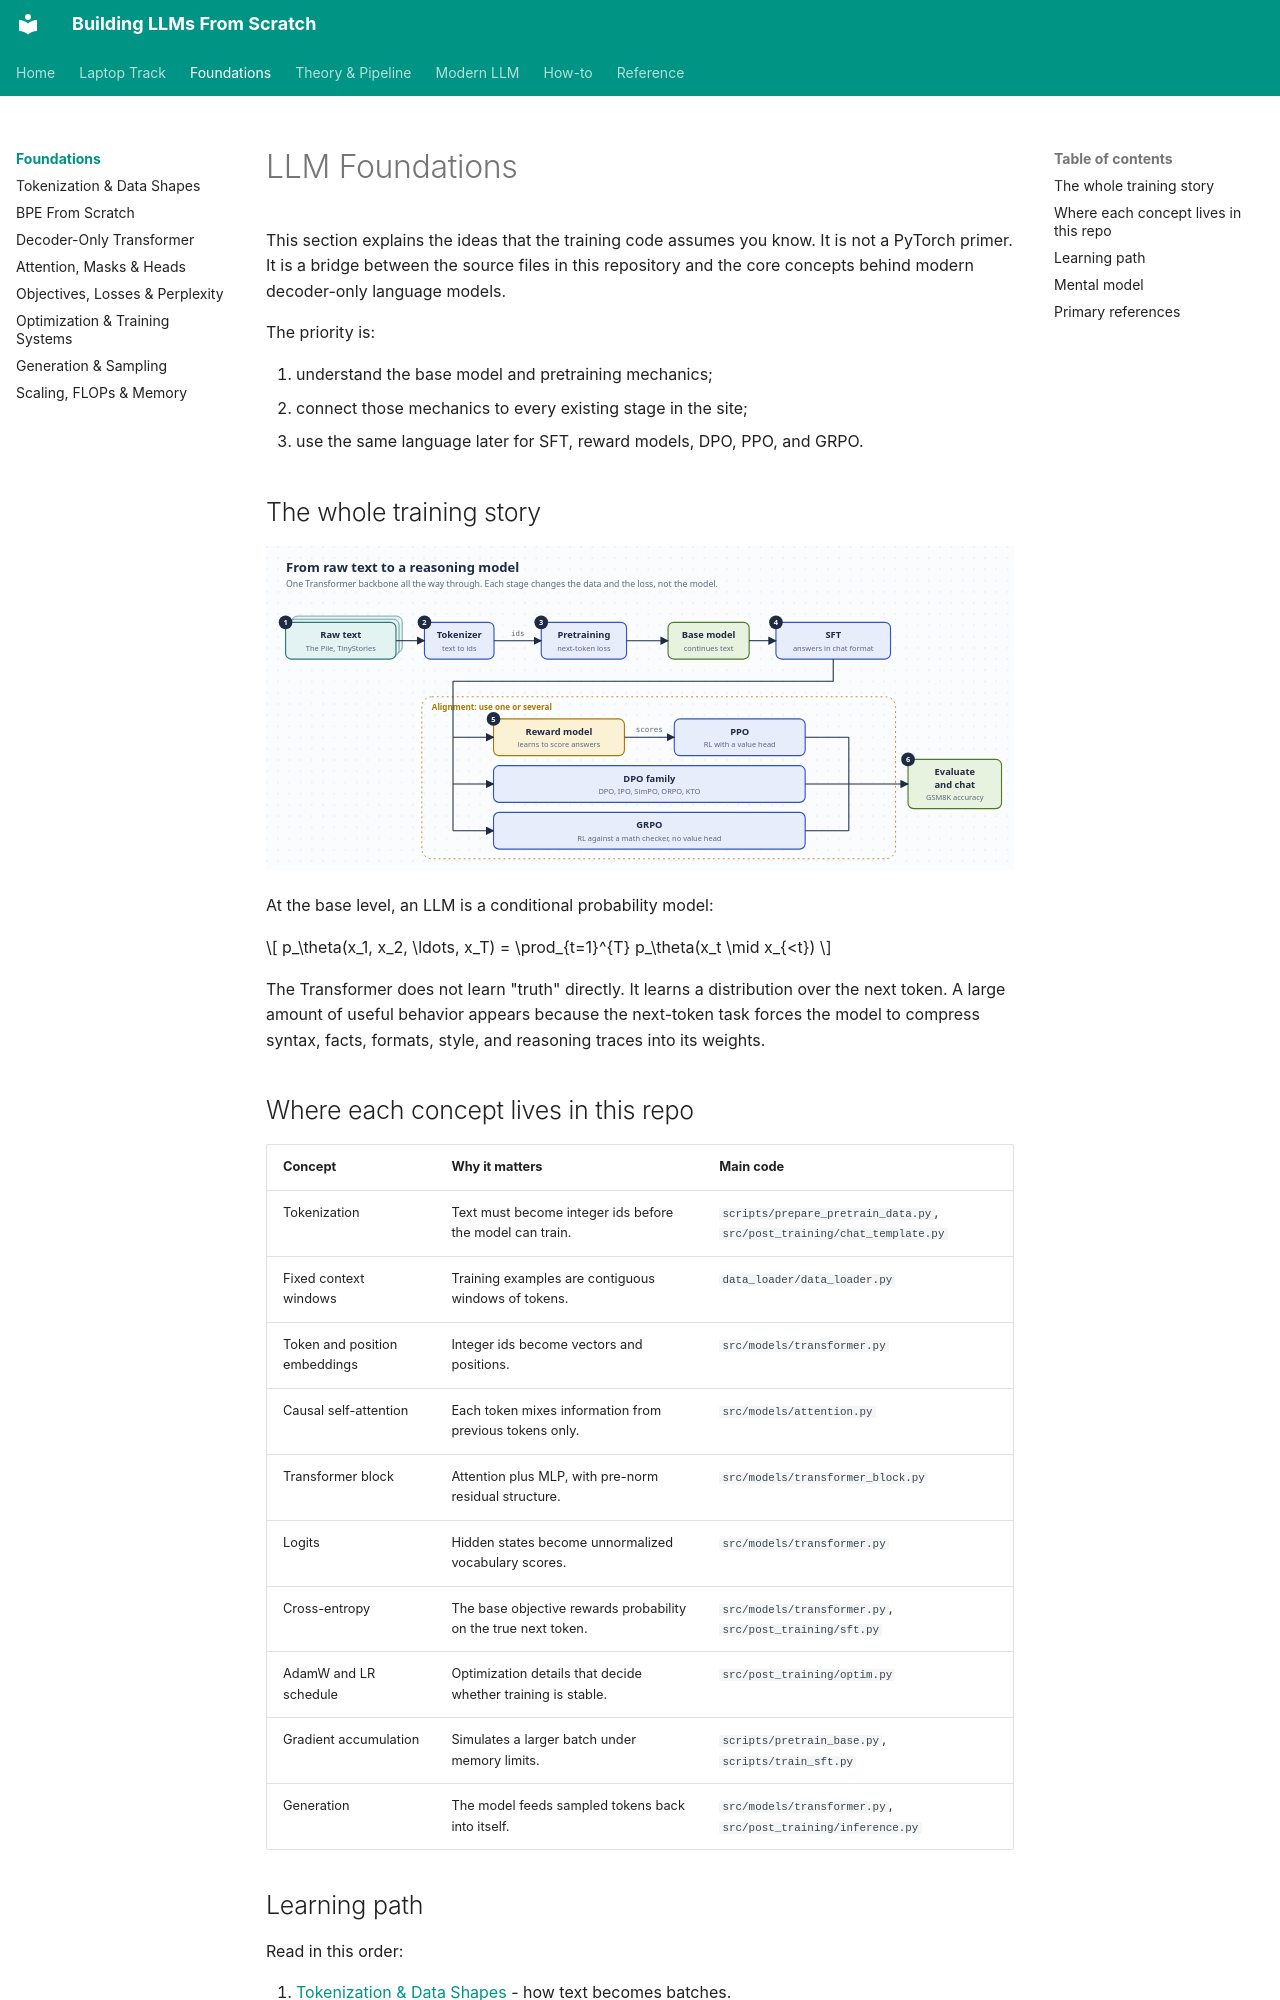

repository: ghimiresunil/building-llms-from-scratch · page: foundations/index.html · generator: mkdocs

# LLM Foundations

This section explains the ideas that the training code assumes you know. It is not a PyTorch primer.
It is a bridge between the source files in this repository and the core concepts behind modern
decoder-only language models.

The priority is:

1. understand the base model and pretraining mechanics;
2. connect those mechanics to every existing stage in the site;
3. use the same language later for SFT, reward models, DPO, PPO, and GRPO.

## The whole training story

![From raw text to a reasoning model](../diagrams/pipeline.svg)

At the base level, an LLM is a conditional probability model:

\[
p_\theta(x_1, x_2, \ldots, x_T)
= \prod_{t=1}^{T} p_\theta(x_t \mid x_{<t})
\]

The Transformer does not learn "truth" directly. It learns a distribution over the next token. A
large amount of useful behavior appears because the next-token task forces the model to compress
syntax, facts, formats, style, and reasoning traces into its weights.

## Where each concept lives in this repo

| Concept | Why it matters | Main code |
|---|---|---|
| Tokenization | Text must become integer ids before the model can train. | `scripts/prepare_pretrain_data.py`, `src/post_training/chat_template.py` |
| Fixed context windows | Training examples are contiguous windows of tokens. | `data_loader/data_loader.py` |
| Token and position embeddings | Integer ids become vectors and positions. | `src/models/transformer.py` |
| Causal self-attention | Each token mixes information from previous tokens only. | `src/models/attention.py` |
| Transformer block | Attention plus MLP, with pre-norm residual structure. | `src/models/transformer_block.py` |
| Logits | Hidden states become unnormalized vocabulary scores. | `src/models/transformer.py` |
| Cross-entropy | The base objective rewards probability on the true next token. | `src/models/transformer.py`, `src/post_training/sft.py` |
| AdamW and LR schedule | Optimization details that decide whether training is stable. | `src/post_training/optim.py` |
| Gradient accumulation | Simulates a larger batch under memory limits. | `scripts/pretrain_base.py`, `scripts/train_sft.py` |
| Generation | The model feeds sampled tokens back into itself. | `src/models/transformer.py`, `src/post_training/inference.py` |
